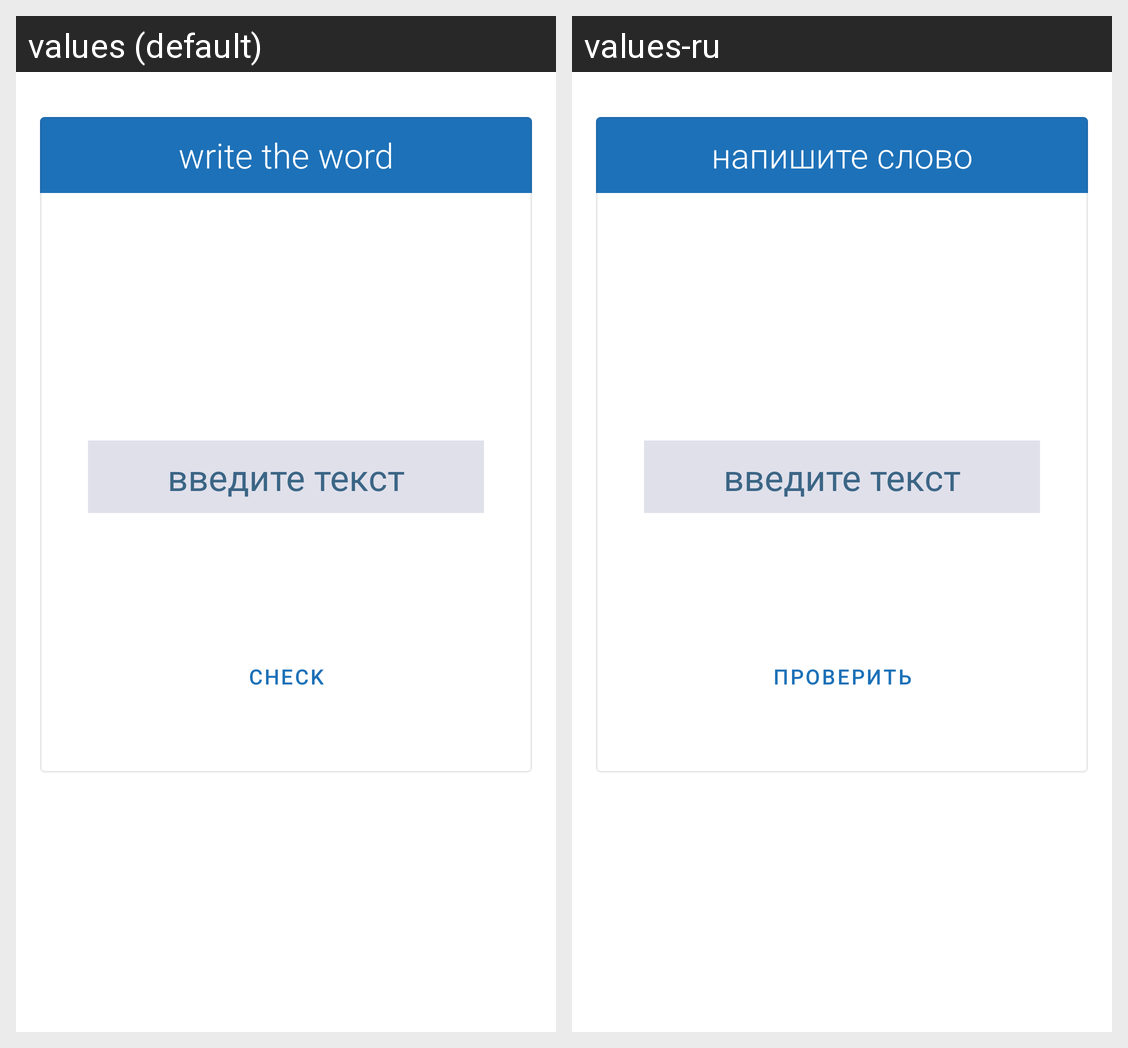

For this localized Android screen grid, give each drawn string resource with its value in every locale shown.
Android screen res/layout/activity_test_writing_clear.xml rendered under 2 locales, left to right: values (default), values-ru. Device: Nexus 5 (rendered at 1080×1920; each locale shown at half size, 540×960, under a caption strip naming it); theme AppTheme.
Strings drawn on this screen, with the default value and each locale's value (text and hints the layout hard-codes, and strings that could not be matched under every locale, appear in the picture but are not listed):

write_the_word
  values: write the word
  values-ru: напишите слово

hint_write_text
  values: введите текст
  values-ru: введите текст

check
  values: check
  values-ru: проверить
